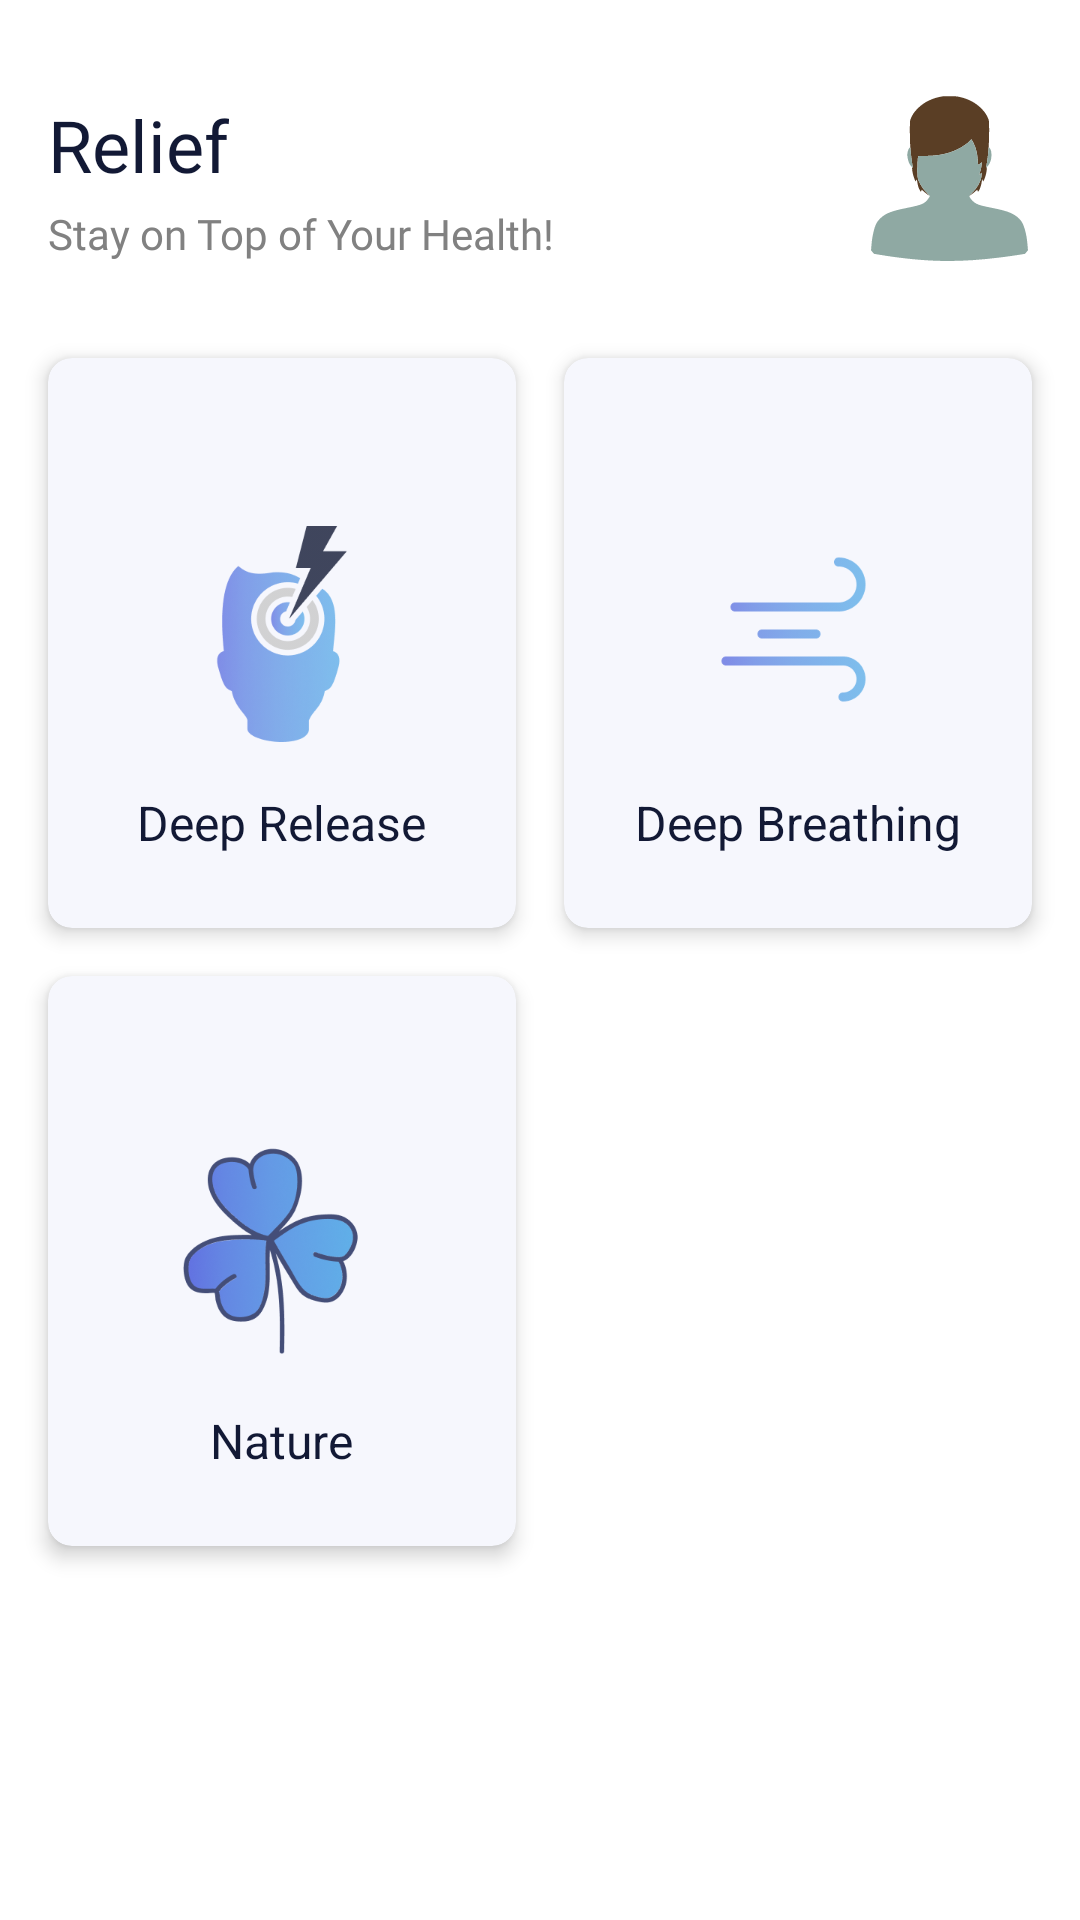

Produce the Android XML layout that renders to this screen, including the resource entries it uses.
<!-- AndroidManifest.xml: application theme Theme.Graduation -->
<!-- res/layout/fragment_relief.xml -->
<?xml version="1.0" encoding="utf-8"?>
<androidx.constraintlayout.widget.ConstraintLayout xmlns:android="http://schemas.android.com/apk/res/android"
    xmlns:app="http://schemas.android.com/apk/res-auto"
    xmlns:tools="http://schemas.android.com/tools"
    android:layout_width="match_parent"
    android:layout_height="match_parent"
    tools:context=".presentation.ui.bottomnavfragment.Relief">


    <com.google.android.material.imageview.ShapeableImageView
        android:id="@+id/person"
        android:layout_width="@dimen/dimen_55dp"
        android:layout_height="@dimen/dimen_55dp"
        android:layout_marginTop="@dimen/dimen_32dp"
        android:layout_marginEnd="@dimen/dimen_16dp"
        app:layout_constraintEnd_toEndOf="parent"
        app:layout_constraintTop_toTopOf="parent"
        android:src="@drawable/trace"
        app:shapeAppearance="@style/ShapeAppearance.Material3.Corner.Small"
       />


    <TextView
        android:id="@+id/tv_relief"
        android:layout_width="wrap_content"
        android:layout_height="wrap_content"
        android:layout_marginStart="16dp"
        android:layout_marginTop="32dp"
        android:fontFamily="@font/roboto_bold"
        android:text="@string/relief"
        android:textColor="@color/text_dark"
        android:textSize="24sp"
        app:layout_constraintStart_toStartOf="parent"
        app:layout_constraintTop_toTopOf="parent" />

    <TextView
        android:id="@+id/tv_title"
        android:layout_width="wrap_content"
        android:layout_height="wrap_content"
        android:layout_marginStart="16dp"
        android:layout_marginTop="4dp"
        android:fontFamily="@font/roboto"
        android:text="@string/stay_on_top_of_your_health"
        android:textColor="@color/darkGray"
        android:textSize="14sp"
        app:layout_constraintStart_toStartOf="parent"
        app:layout_constraintTop_toBottomOf="@+id/tv_relief" />


    <androidx.cardview.widget.CardView
        android:id="@+id/deep"
        android:layout_width="0dp"
        android:layout_height="190dp"
        android:layout_marginStart="16dp"
        android:layout_marginTop="32dp"
        app:cardBackgroundColor="@color/card_background"
        app:cardCornerRadius="8dp"
        app:cardElevation="4dp"
        app:layout_constraintEnd_toStartOf="@+id/deep_breathing"
        app:layout_constraintHorizontal_chainStyle="packed"
        app:layout_constraintStart_toStartOf="parent"
        app:layout_constraintTop_toBottomOf="@+id/tv_title">

        <LinearLayout
            android:layout_width="match_parent"
            android:layout_height="match_parent"
            android:layout_weight="1"
            android:gravity="center"
            android:orientation="vertical">

            <ImageView
                android:layout_width="72dp"
                android:layout_height="72dp"
                android:layout_marginTop="32dp"
                android:scaleType="centerCrop"
                android:src="@drawable/headache" />

            <TextView
                android:id="@+id/text_view"
                android:layout_width="wrap_content"
                android:layout_height="wrap_content"
                android:layout_marginTop="16dp"
                android:text="@string/deep_release"
                android:textColor="@color/text_dark"
                android:textSize="16sp" />
        </LinearLayout>
    </androidx.cardview.widget.CardView>


    <androidx.cardview.widget.CardView
        android:id="@+id/deep_breathing"
        android:layout_width="0dp"
        android:layout_height="190dp"
        android:layout_marginStart="16dp"
        android:layout_marginTop="32dp"
        android:layout_marginEnd="16dp"
        app:cardBackgroundColor="#f6f7fd"
        app:cardCornerRadius="8dp"
        app:cardElevation="4dp"
        app:layout_constraintEnd_toEndOf="parent"
        app:layout_constraintHorizontal_bias="0.5"
        app:layout_constraintStart_toEndOf="@+id/deep"
        app:layout_constraintTop_toBottomOf="@+id/tv_title">

        <LinearLayout
            android:layout_width="match_parent"
            android:layout_height="match_parent"
            android:gravity="center"
            android:orientation="vertical">

            <ImageView
                android:layout_width="72dp"
                android:layout_height="72dp"
                android:layout_marginTop="32dp"
                android:scaleType="centerCrop"
                android:src="@drawable/air" />

            <TextView
                android:id="@+id/text_view2"
                android:layout_width="wrap_content"
                android:layout_height="wrap_content"
                android:layout_marginTop="16dp"
                android:text="@string/deep_breathing"
                android:textColor="@color/text_dark"
                android:textSize="16sp" />
        </LinearLayout>
    </androidx.cardview.widget.CardView>


    <androidx.cardview.widget.CardView
        android:id="@+id/nature_card"
        android:layout_width="0dp"
        android:layout_height="190dp"
        android:layout_marginTop="16dp"
        app:cardBackgroundColor="@color/color_card"
        app:cardCornerRadius="8dp"
        app:cardElevation="4dp"
        app:layout_constraintEnd_toEndOf="@+id/deep"
        app:layout_constraintStart_toStartOf="@+id/deep"
        app:layout_constraintTop_toBottomOf="@+id/deep">

        <LinearLayout
            android:layout_width="match_parent"
            android:layout_height="match_parent"
            android:gravity="center"
            android:orientation="vertical">

            <ImageView
                android:layout_width="72dp"
                android:layout_height="72dp"
                android:layout_marginTop="32dp"
                android:scaleType="centerCrop"
                android:src="@drawable/leaves" />

            <TextView
                android:id="@+id/nature"
                android:layout_width="wrap_content"
                android:layout_height="wrap_content"
                android:layout_marginTop="16dp"
                android:text="@string/nature"
                android:textColor="@color/text_dark"
                android:textSize="16sp" />
        </LinearLayout>
    </androidx.cardview.widget.CardView>


</androidx.constraintlayout.widget.ConstraintLayout>
<!-- resources referenced by this layout -->
<resources>
  <color name="card_background">#f6f7fd</color>
  <color name="color_card">#f6f7fd</color>
  <color name="darkGray">#818181</color>
  <color name="text_dark">#121935</color>
  <dimen name="dimen_16dp">19.2dp</dimen>
  <dimen name="dimen_32dp">38.4dp</dimen>
  <dimen name="dimen_55dp">66dp</dimen>
  <!-- drawable air: png bitmap (drawable, 10700 bytes) -->
  <!-- drawable headache: png bitmap (drawable, 33396 bytes) -->
  <!-- drawable leaves: png bitmap (drawable, 36850 bytes) -->
  <!-- drawable trace: vector/xml drawable (drawable, 4181 chars, omitted) -->
  <string name="deep_breathing">Deep Breathing</string>
  <string name="deep_release">Deep Release</string>
  <string name="nature">Nature</string>
  <string name="relief">Relief</string>
  <string name="stay_on_top_of_your_health">Stay on Top of Your Health!</string>
  <style name="Theme.Graduation" parent="Theme.MaterialComponents.Light.NoActionBar">
          
          <item name="colorPrimary">@color/purple_500</item>
          <item name="colorPrimaryVariant">@color/purple_700</item>
          <item name="colorOnPrimary">@color/white</item>
          
          <item name="colorSecondary">@color/teal_200</item>
          <item name="colorSecondaryVariant">@color/teal_700</item>
          <item name="colorOnSecondary">@color/black</item>
          
          <item name="android:statusBarColor">?attr/colorPrimaryVariant</item>
          <item name="android:forceDarkAllowed" tools:targetApi="q">false</item>
  
          
      </style>
  <color name="purple_500">#FF6200EE</color>
  <color name="purple_700">#FF3700B3</color>
  <color name="white">#FFFFFFFF</color>
  <color name="teal_200">#FF03DAC5</color>
  <color name="teal_700">#FF018786</color>
  <color name="black">#FF000000</color>
</resources>
